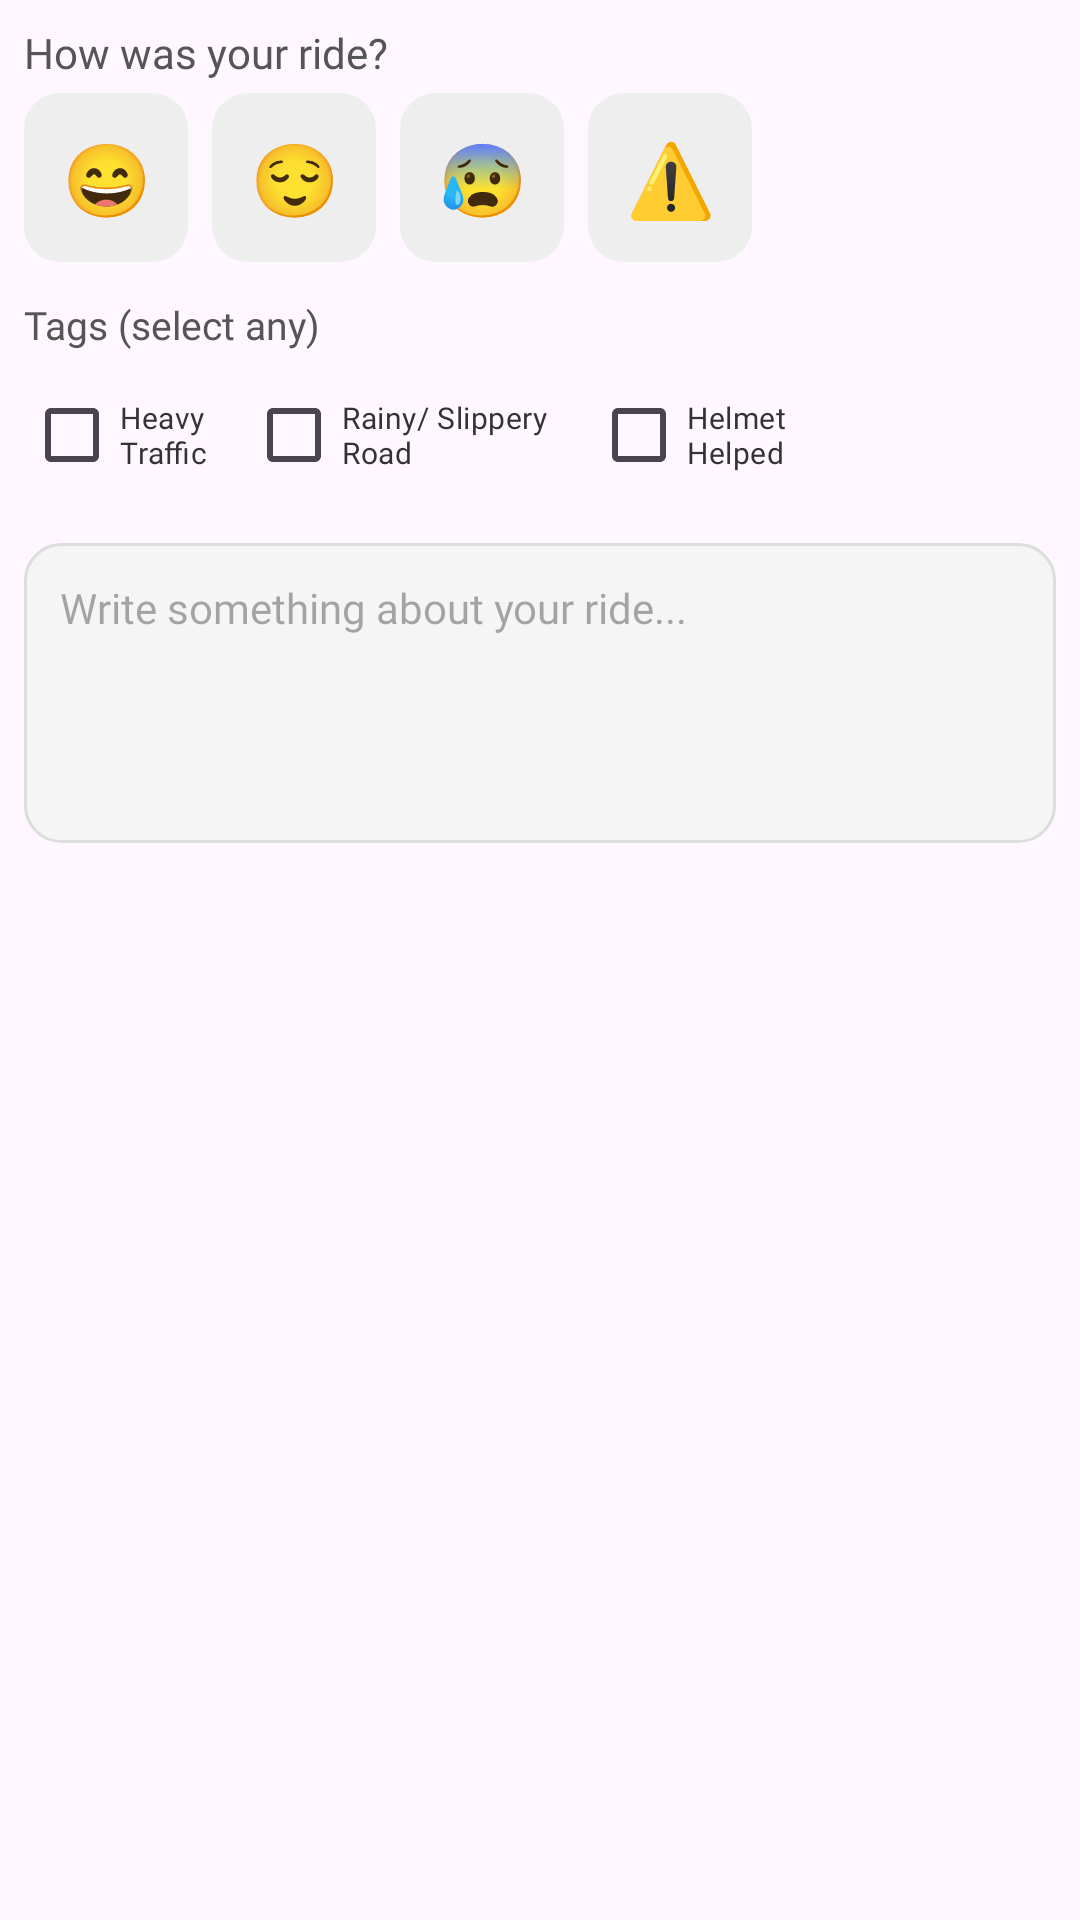

Android layout source for this screen:
<!-- AndroidManifest.xml: application theme Theme.HelmetHero -->
<!-- res/layout/trip_notes_component.xml -->
<?xml version="1.0" encoding="utf-8"?>
<LinearLayout xmlns:android="http://schemas.android.com/apk/res/android"
    android:id="@+id/tripNotesSection"
    android:layout_width="match_parent"
    android:layout_height="wrap_content"
    android:orientation="vertical"
    android:padding="8dp">

    
    <TextView
        android:layout_width="wrap_content"
        android:layout_height="wrap_content"
        android:text="How was your ride?"
        android:textSize="14sp"
        android:textColor="#555555"
        android:layout_marginBottom="4dp"
        android:fontFamily="@font/poppins"/>

    <RadioGroup
        android:id="@+id/radioMoodGroup"
        android:layout_width="match_parent"
        android:layout_height="wrap_content"
        android:orientation="horizontal"
        android:layout_marginBottom="12dp">

        <RadioButton
            android:id="@+id/mood_happy"
            android:layout_width="wrap_content"
            android:layout_height="wrap_content"
            android:text="😄"
            android:background="@drawable/bg_mood_selector"
            android:padding="12dp"
            android:button="@null"
            android:textSize="24sp"
            android:textAlignment="center"
            android:layout_marginEnd="8dp" />

        <RadioButton android:id="@+id/mood_calm"
            android:layout_width="wrap_content"
            android:layout_height="wrap_content"
            android:text="😌"
            android:background="@drawable/bg_mood_selector"
            android:padding="12dp"
            android:button="@null"
            android:textSize="24sp"
            android:textAlignment="center"
            android:layout_marginEnd="8dp" />

        <RadioButton android:id="@+id/mood_stressed"
            android:layout_width="wrap_content"
            android:layout_height="wrap_content"
            android:text="😰"
            android:background="@drawable/bg_mood_selector"
            android:padding="12dp"
            android:button="@null"
            android:textSize="24sp"
            android:textAlignment="center"
            android:layout_marginEnd="8dp" />

        <RadioButton android:id="@+id/mood_alert"
            android:layout_width="wrap_content"
            android:layout_height="wrap_content"
            android:text="⚠️"
            android:background="@drawable/bg_mood_selector"
            android:padding="12dp"
            android:button="@null"
            android:textSize="24sp"
            android:textAlignment="center"
            android:layout_marginEnd="8dp" />
    </RadioGroup>

    
    <TextView
        android:layout_width="wrap_content"
        android:layout_height="wrap_content"
        android:text="Tags (select any)"
        android:textSize="13sp"
        android:textColor="#555555"
        android:layout_marginBottom="4dp"
        android:fontFamily="@font/poppins"/>

    <LinearLayout
        android:id="@+id/tagsContainer"
        android:layout_width="wrap_content"
        android:layout_height="wrap_content"
        android:layout_marginBottom="12dp"
        android:gravity="start"
        android:layoutDirection="ltr"
        android:orientation="horizontal">

        <CheckBox
            android:id="@+id/tag_traffic"
            android:layout_width="74dp"
            android:layout_height="wrap_content"
            android:buttonTint="#265BB8"
            android:fontFamily="@font/poppins"
            android:paddingEnd="8dp"
            android:text="Heavy Traffic"
            android:textColor="#333333"
            android:textSize="10dp" />

        <CheckBox
            android:id="@+id/tag_weather"
            android:layout_width="115dp"
            android:layout_height="wrap_content"
            android:buttonTint="#265BB8"
            android:fontFamily="@font/poppins"
            android:paddingEnd="8dp"
            android:text="Rainy/ Slippery Road"
            android:textColor="#333333"
            android:textSize="10dp" />

        <CheckBox
            android:id="@+id/tag_helmet"
            android:layout_width="82dp"
            android:layout_height="wrap_content"
            android:buttonTint="#265BB8"
            android:fontFamily="@font/poppins"
            android:text="Helmet Helped"
            android:textColor="#333333"
            android:textSize="10dp" />
    </LinearLayout>

    
    <EditText
        android:id="@+id/editTripNote"
        android:layout_width="match_parent"
        android:layout_height="100dp"
        android:background="@drawable/edittext_background"
        android:hint="Write something about your ride..."
        android:padding="12dp"
        android:textSize="14sp"
        android:gravity="top|start"
        android:inputType="textMultiLine"
        android:maxLines="5"
        android:layout_marginBottom="8dp"
        android:textColor="@color/black"
        android:fontFamily="@font/poppins"/>

</LinearLayout>
<!-- resources referenced by this layout -->
<resources>
  <color name="black">#FF000000</color>
  <!-- drawable bg_mood_selector (drawable) -->
  <?xml version="1.0" encoding="utf-8"?>
  <selector xmlns:android="http://schemas.android.com/apk/res/android">
      <item android:state_checked="true">
          <shape android:shape="rectangle">
              <solid android:color="#265BB8" />
              <corners android:radius="12dp" />
          </shape>
      </item>
      <item>
          <shape android:shape="rectangle">
              <solid android:color="#EEEEEE" />
              <corners android:radius="12dp" />
          </shape>
      </item>
  </selector>
  <!-- drawable edittext_background (drawable) -->
  <shape xmlns:android="http://schemas.android.com/apk/res/android"
      android:shape="rectangle">
      <solid android:color="#F5F5F5" />
      <corners android:radius="12dp" />
      <stroke android:width="1dp" android:color="#DDDDDD"/>
  </shape>
  <style name="Theme.HelmetHero" parent="Base.Theme.HelmetHero" />
  <style name="Base.Theme.HelmetHero" parent="Theme.Material3.DayNight.NoActionBar">
          <item name="colorPrimary">@color/helmet_blue</item>
          <item name="colorOnPrimary">@android:color/white</item>
          <item name="colorPrimaryContainer">@color/helmet_blue</item>
  
          <item name="toolbarStyle">@style/ToolbarTheme</item>
  
          <item name="android:statusBarColor">@color/helmet_blue</item>
          <item name="android:windowLightStatusBar">false</item>
      </style>
  <color name="helmet_blue">#265BB8</color>
  <style name="ToolbarTheme" parent="Widget.Material3.Toolbar">
          <item name="android:background">@color/helmet_blue</item>
          <item name="titleTextColor">@android:color/white</item>
          <item name="android:theme">@style/ThemeOverlay.AppCompat.Dark.ActionBar</item>
      </style>
</resources>
